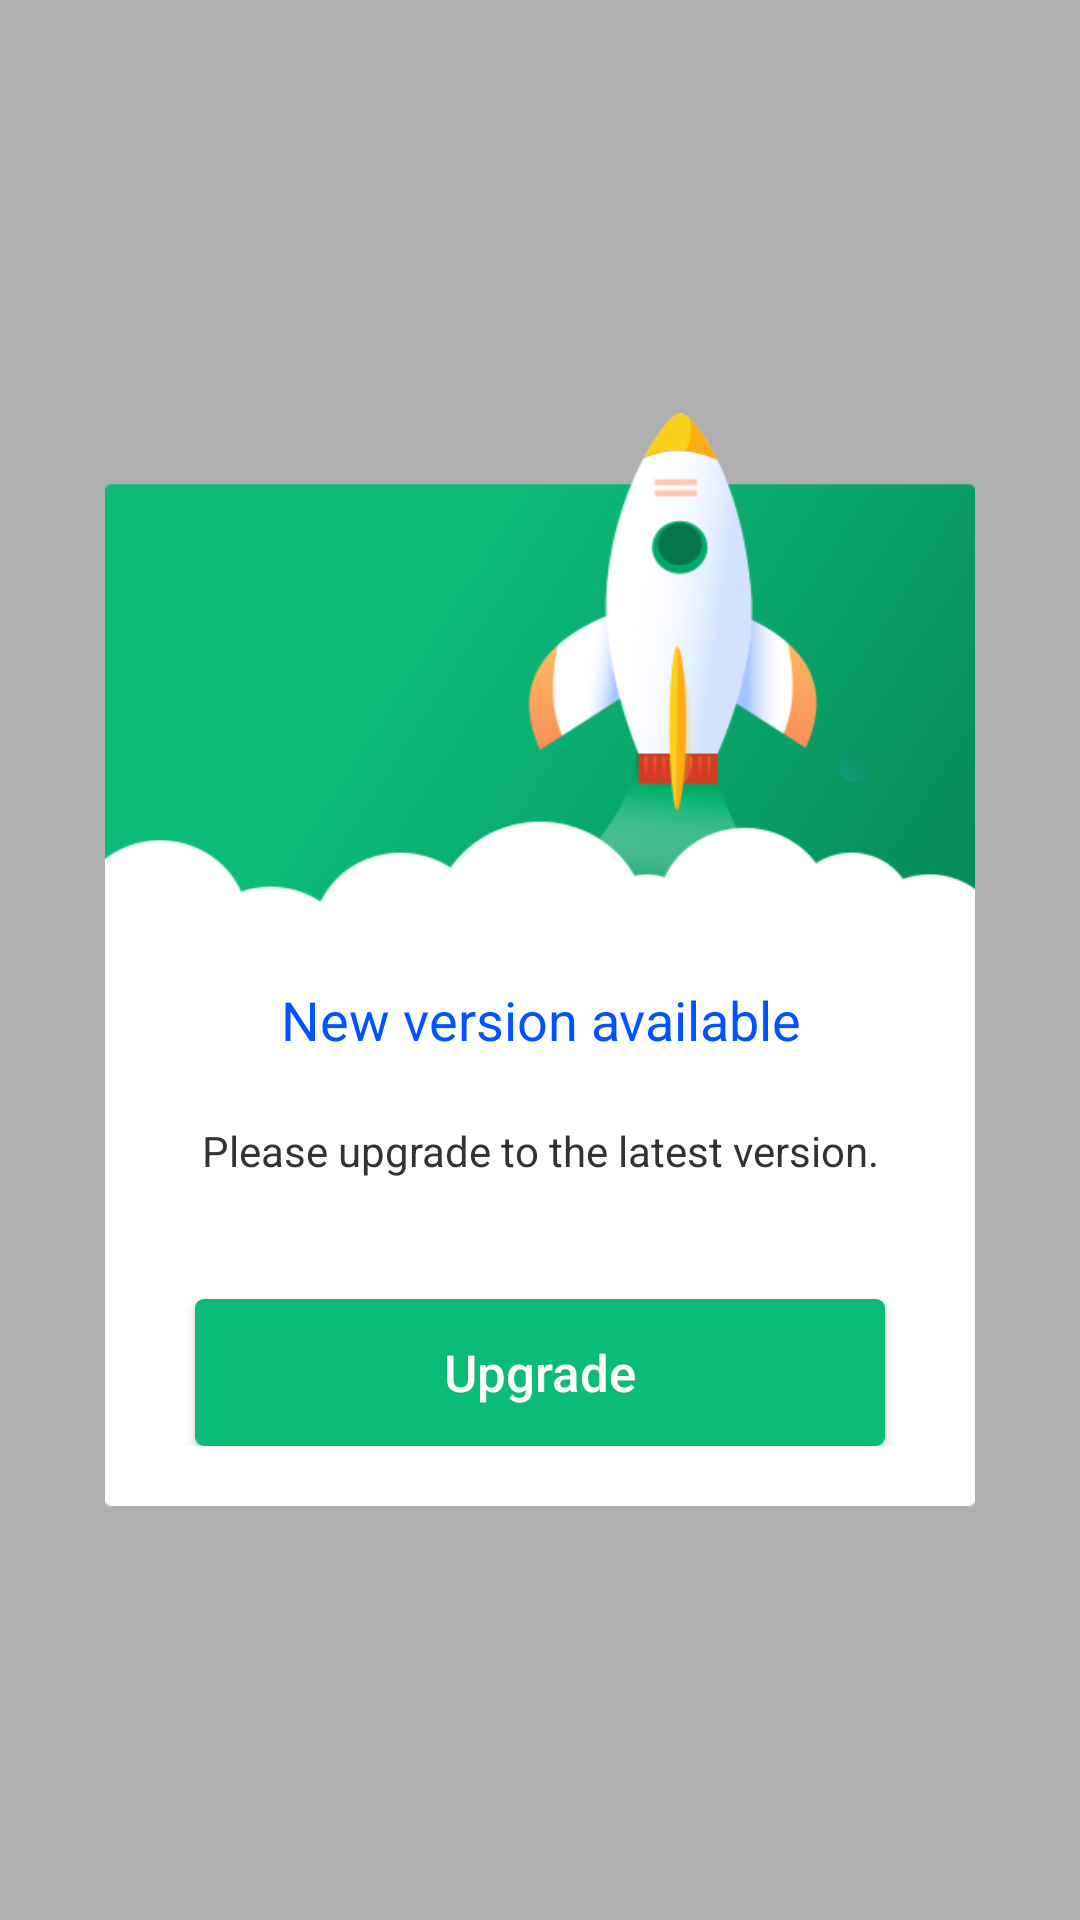

Write the Android layout XML for this screen, with the resource values it uses.
<!-- AndroidManifest.xml: application theme Theme.MexicoApp -->
<!-- res/layout/layout_update_dialog.xml -->
<?xml version="1.0" encoding="utf-8"?>
<LinearLayout xmlns:android="http://schemas.android.com/apk/res/android"
    android:layout_width="match_parent"
    android:layout_height="match_parent"
    android:orientation="vertical"
    android:gravity="center"
    android:background="#4D000000"
    xmlns:tootls="http://schemas.android.com/tools"
    >
    <LinearLayout
        android:layout_width="290dp"
        android:layout_height="wrap_content"
        android:orientation="vertical"
        android:background="@mipmap/bg_update"
        android:paddingBottom="20dp"
        >
        <TextView
            android:layout_width="match_parent"
            android:layout_height="wrap_content"
            android:text="New version available"
            android:gravity="center"
            android:layout_marginTop="190dp"
            android:textColor="#ff0053ff"
            android:textSize="18sp"
            />
        <TextView
            android:id="@+id/tv_content"
            android:layout_width="match_parent"
            android:layout_height="wrap_content"
            android:gravity="center"
            android:text="Please upgrade to the latest version."
            android:textColor="#ff333333"
            android:layout_marginTop="22dp"
            android:textSize="14sp"
            />
        <Button
            android:id="@+id/buttonUpload"
            android:layout_width="match_parent"
            android:layout_height="49dp"
            android:layout_marginHorizontal="30dp"
            android:text="Upgrade"
            android:textColor="#FFFFFF"
            android:background="@drawable/shape_button_ok"
            android:textSize="17sp"
            android:layout_marginTop="40dp"
            />

        <Button
            android:id="@+id/buttonWait"
            android:layout_width="match_parent"
            android:layout_height="49dp"
            android:layout_marginHorizontal="30dp"
            android:text="Later"
            android:textColor="#FFFFFF"
            android:background="@drawable/shape_button_fail"
            android:textSize="17sp"
            android:visibility="gone"
            android:layout_marginTop="20dp"
            />
    </LinearLayout>

</LinearLayout>
<!-- resources referenced by this layout -->
<resources>
  <!-- drawable shape_button_fail (drawable) -->
  <?xml version="1.0" encoding="utf-8"?>
  <shape xmlns:android="http://schemas.android.com/apk/res/android"
      android:shape="rectangle">
      <solid android:color="#4d0bbc79" />
      <corners android:radius="3dp" />
  </shape>
  <!-- drawable shape_button_ok (drawable) -->
  <?xml version="1.0" encoding="utf-8"?>
  <shape xmlns:android="http://schemas.android.com/apk/res/android"
      android:shape="rectangle">
      <gradient android:type="linear" android:useLevel="true" android:startColor="#ff0bbc79" android:endColor="#ff0bbc79" android:angle="135" />
      <corners android:radius="3dp" />
  </shape>
  <!-- mipmap bg_update: png bitmap (mipmap-xhdpi, 69327 bytes) -->
  <style name="Theme.MexicoApp" parent="Theme.AppCompat.Light.NoActionBar">
          
          <item name="colorPrimary">@color/colorPrimary</item>
          <item name="colorPrimaryDark">@color/colorPrimaryDark</item>
          <item name="colorAccent">@color/colorAccent</item>
          <item name="actionMenuTextColor">#666666</item>
          <item name="textAllCaps">false</item>
      </style>
  <color name="colorPrimary">#FFF</color>
  <color name="colorPrimaryDark">#000</color>
  <color name="colorAccent">#DF4133</color>
</resources>
